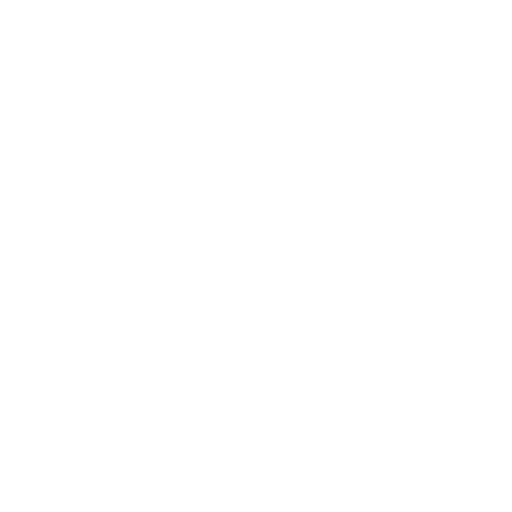
t = 0.00 s
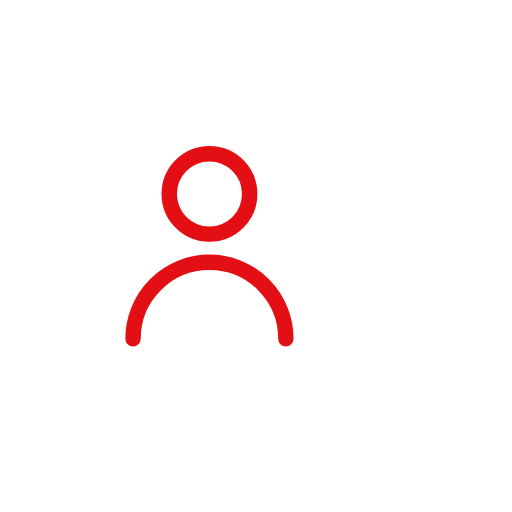
t = 0.28 s
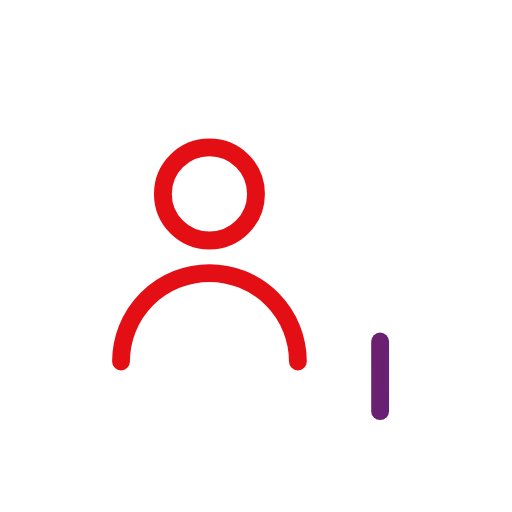
t = 0.66 s
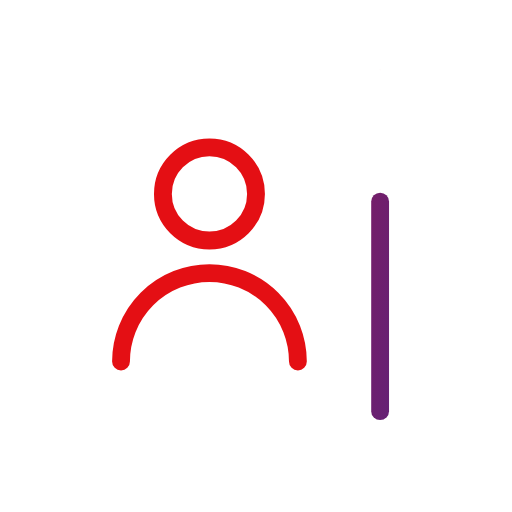
t = 0.92 s
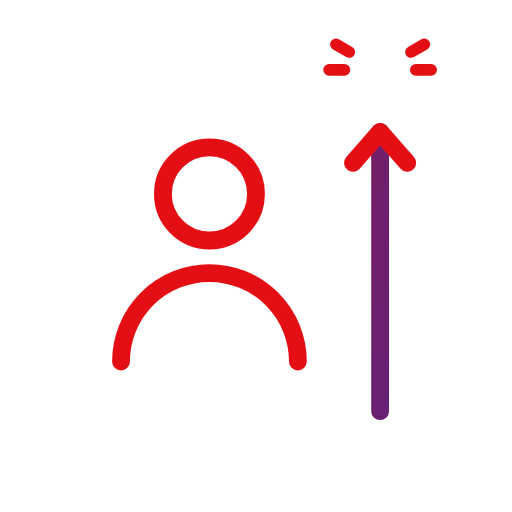
t = 1.20 s
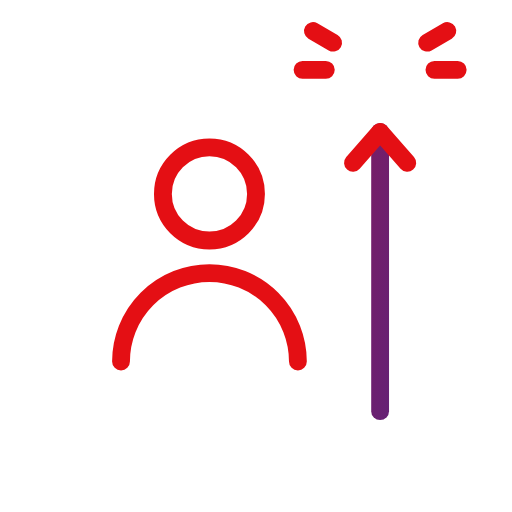
t = 1.50 s

The animated SVG that drew these frames (rendered in a browser with its animation timeline set to each time). Animation: 4 SMIL elements (animate=1,animateTransform=3); one cycle of 1.50 s.

<svg xmlns="http://www.w3.org/2000/svg" viewBox="27 27 66 66" width="120" height="120">
<defs><linearGradient id="g" gradientUnits="userSpaceOnUse" x1="31" y1="56.7" x2="89" y2="63.300000000000004"><stop offset="0" stop-color="#e40f14"/><stop offset="1" stop-color="#45258d"/></linearGradient></defs>

<g fill="none" stroke="url(#g)" stroke-width="2.3" stroke-linecap="round" stroke-linejoin="round" transform="translate(60 60) scale(1) translate(-58 -60)">

<g transform="translate(52 52)"><g transform="scale(0.001)"><animateTransform attributeName="transform" type="scale" values="0.001;0.001;1.15;1;1" keyTimes="0;0;0.245;0.35;1" dur="1.5s" fill="freeze"/><path d="M6 0a6 6 0 1 1-12 0a6 6 0 1 1 12 0M-11.4 21.6a11.4 11.4 0 0 1 22.8 0"/></g></g>
<path pathLength="1" stroke-dasharray="1 2" stroke-dashoffset="1" d="M74 80L74 44"><animate attributeName="stroke-dashoffset" values="1;1;0;0" keyTimes="0;0.35;0.7;1" dur="1.5s" fill="freeze"/></path><g transform="translate(74 44)"><g transform="scale(0.001)"><animateTransform attributeName="transform" type="scale" values="0.001;0.001;1.15;1;1" keyTimes="0;0.65;0.755;0.8;1" dur="1.5s" fill="freeze"/><path transform="rotate(-90)" d="M-4-3.5L0 0-4 3.5"/></g></g>
<g transform="translate(74 36)"><g transform="scale(0.001)"><animateTransform attributeName="transform" type="scale" values="0.001;0.001;1.15;1;1" keyTimes="0;0.72;0.86;0.92;1" dur="1.5s" fill="freeze"/><path d="M-6.062 -3.5L-8.66 -5M6.062 -3.5L8.66 -5M-7 0L-10 0M7 0L10 0"/></g></g>
</g></svg>
